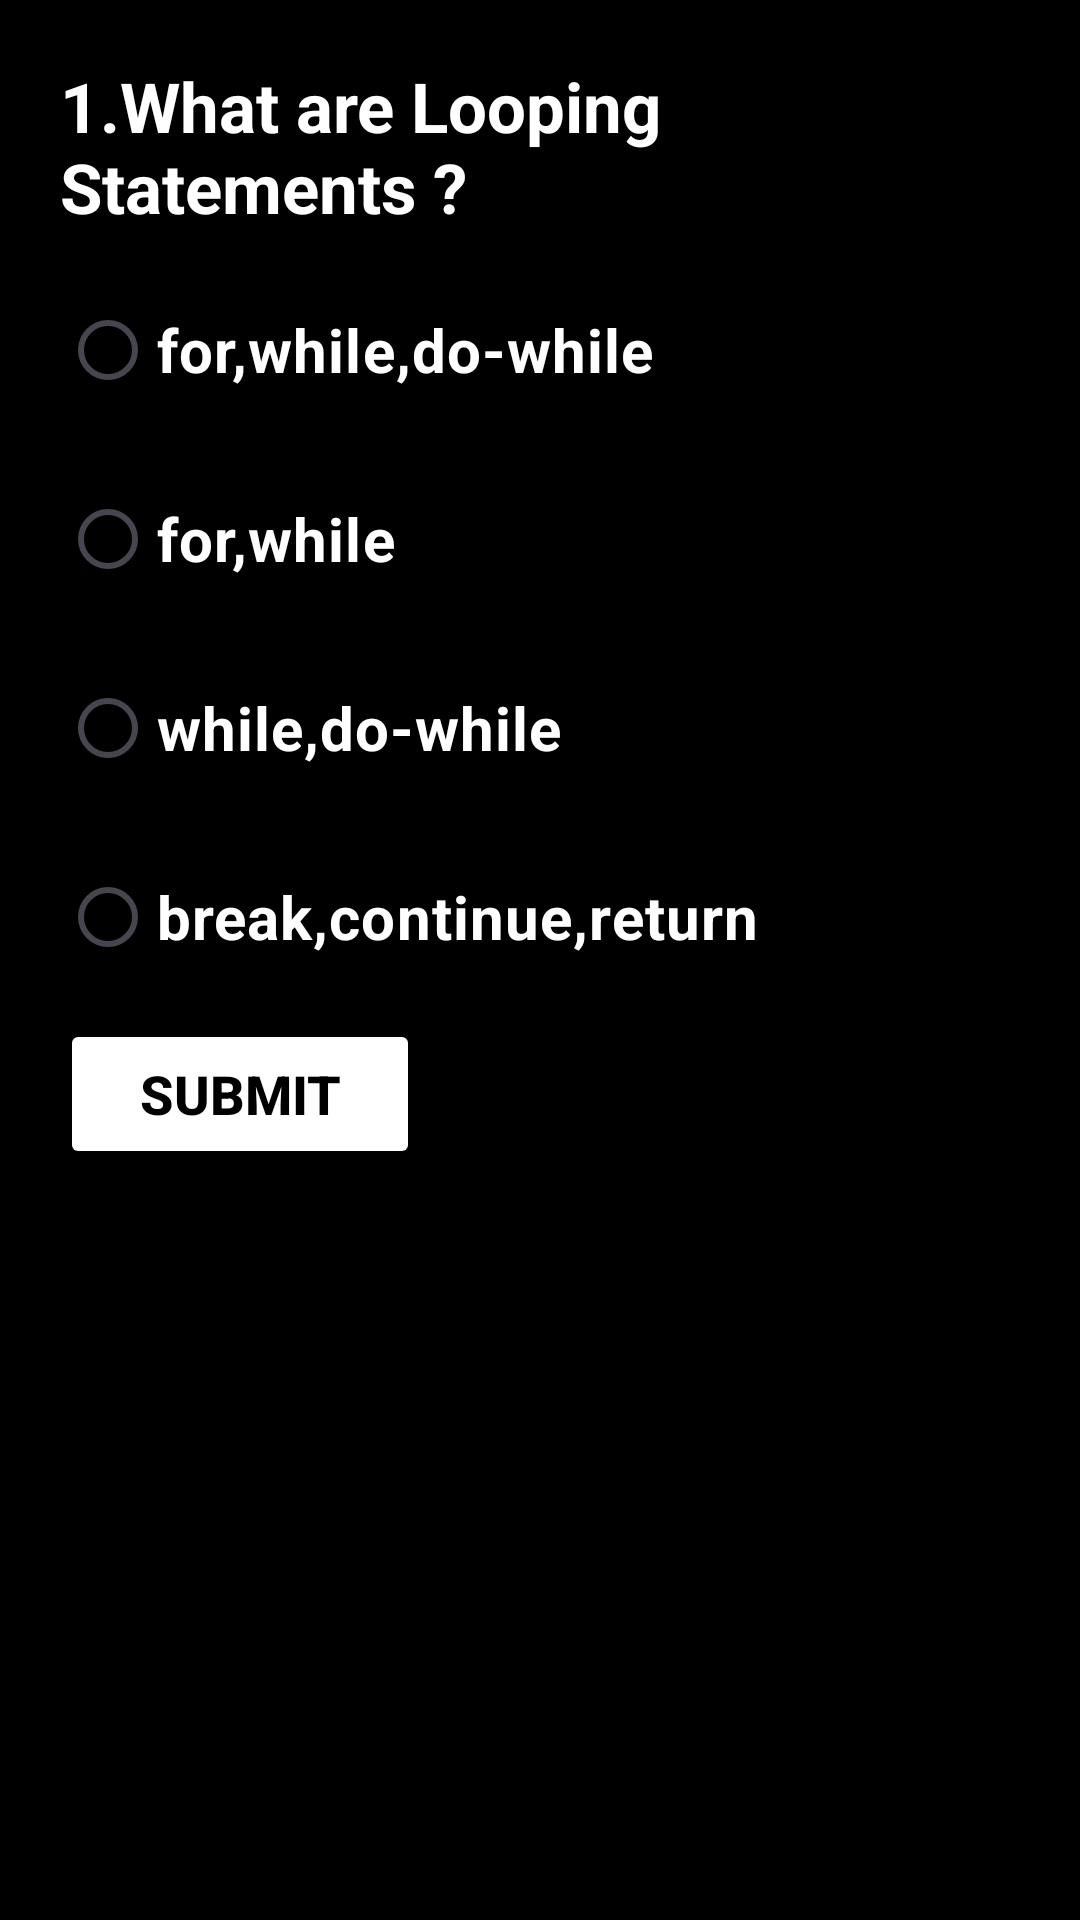

Write the Android layout XML for this screen, with the resource values it uses.
<!-- AndroidManifest.xml: application theme Theme.Myproject -->
<!-- res/layout/fragment_c1.xml -->
<?xml version="1.0" encoding="utf-8"?>
<LinearLayout xmlns:android="http://schemas.android.com/apk/res/android"
    xmlns:tools="http://schemas.android.com/tools"
    android:layout_width="match_parent"
    android:layout_height="match_parent"
    tools:context=".C1Fragment"
    android:orientation="vertical"
    android:background="@color/black">

        <LinearLayout
            android:layout_width="match_parent"
            android:layout_height="match_parent"
            android:orientation="vertical">
            <TextView
        android:layout_width="match_parent"
        android:layout_height="wrap_content"
        android:id="@+id/txt1"
        android:text="1.What are Looping Statements ?"
        android:textColor="@color/white"
        android:textStyle="bold"
        android:textSize="23dp"
        android:layout_marginTop="20dp"
        android:layout_marginLeft="20dp"

        />
    <RadioGroup
        android:layout_width="match_parent"
        android:layout_height="wrap_content"
        android:id="@+id/radio">
        <RadioButton
            android:layout_width="match_parent"
            android:layout_height="wrap_content"
            android:text="for,while,do-while"
            android:id="@+id/r1"
            android:textSize="20dp"
            android:textStyle="bold"
            android:textColor="@color/white"
            android:layout_marginLeft="20dp"
            android:layout_marginTop="15dp"/>
        <RadioButton
            android:layout_width="match_parent"
            android:layout_height="wrap_content"
            android:id="@+id/r2"
            android:text="for,while"
            android:textSize="20dp"
            android:textColor="@color/white"
            android:textStyle="bold"
            android:layout_marginLeft="20dp"
            android:layout_marginTop="15dp"/>
        <RadioButton
            android:layout_width="match_parent"
            android:layout_height="wrap_content"
            android:text="while,do-while"
            android:id="@+id/r3"
            android:textSize="20dp"
            android:textColor="@color/white"
            android:textStyle="bold"
            android:layout_marginLeft="20dp"
            android:layout_marginTop="15dp"/>
        <RadioButton
            android:layout_width="match_parent"
            android:layout_height="wrap_content"
            android:text="break,continue,return"
            android:id="@+id/r4"
            android:textSize="20dp"
            android:textColor="@color/white"
            android:textStyle="bold"
            android:layout_marginLeft="20dp"
            android:layout_marginTop="15dp"/>
    </RadioGroup>
    <Button
        android:layout_width="120dp"
        android:layout_height="50dp"
        android:text="submit"
        android:id="@+id/submit"
        android:backgroundTint="@color/white"
        android:textStyle="bold"
        android:textSize="18dp"
        android:layout_marginTop="10dp"
        android:layout_marginLeft="20dp"
        android:textColor="@color/black"/>
    <TextView
        android:layout_width="match_parent"
        android:layout_height="wrap_content"
        android:text=""
        android:id="@+id/txt2"
        android:textColor="@color/white"
        android:textStyle="bold"
        android:textSize="21dp"
        android:layout_marginTop="20dp"
        android:layout_marginLeft="20dp"/>
        </LinearLayout>

</LinearLayout>
<!-- resources referenced by this layout -->
<resources>
  <color name="black">#FF000000</color>
  <color name="white">#FFFFFFFF</color>
  <style name="Theme.Myproject" parent="Base.Theme.Myproject" />
  <style name="Base.Theme.Myproject" parent="Theme.Material3.DayNight.NoActionBar">
          
          
  
          <item name="android:textColor">@color/white</item>
      </style>
</resources>
